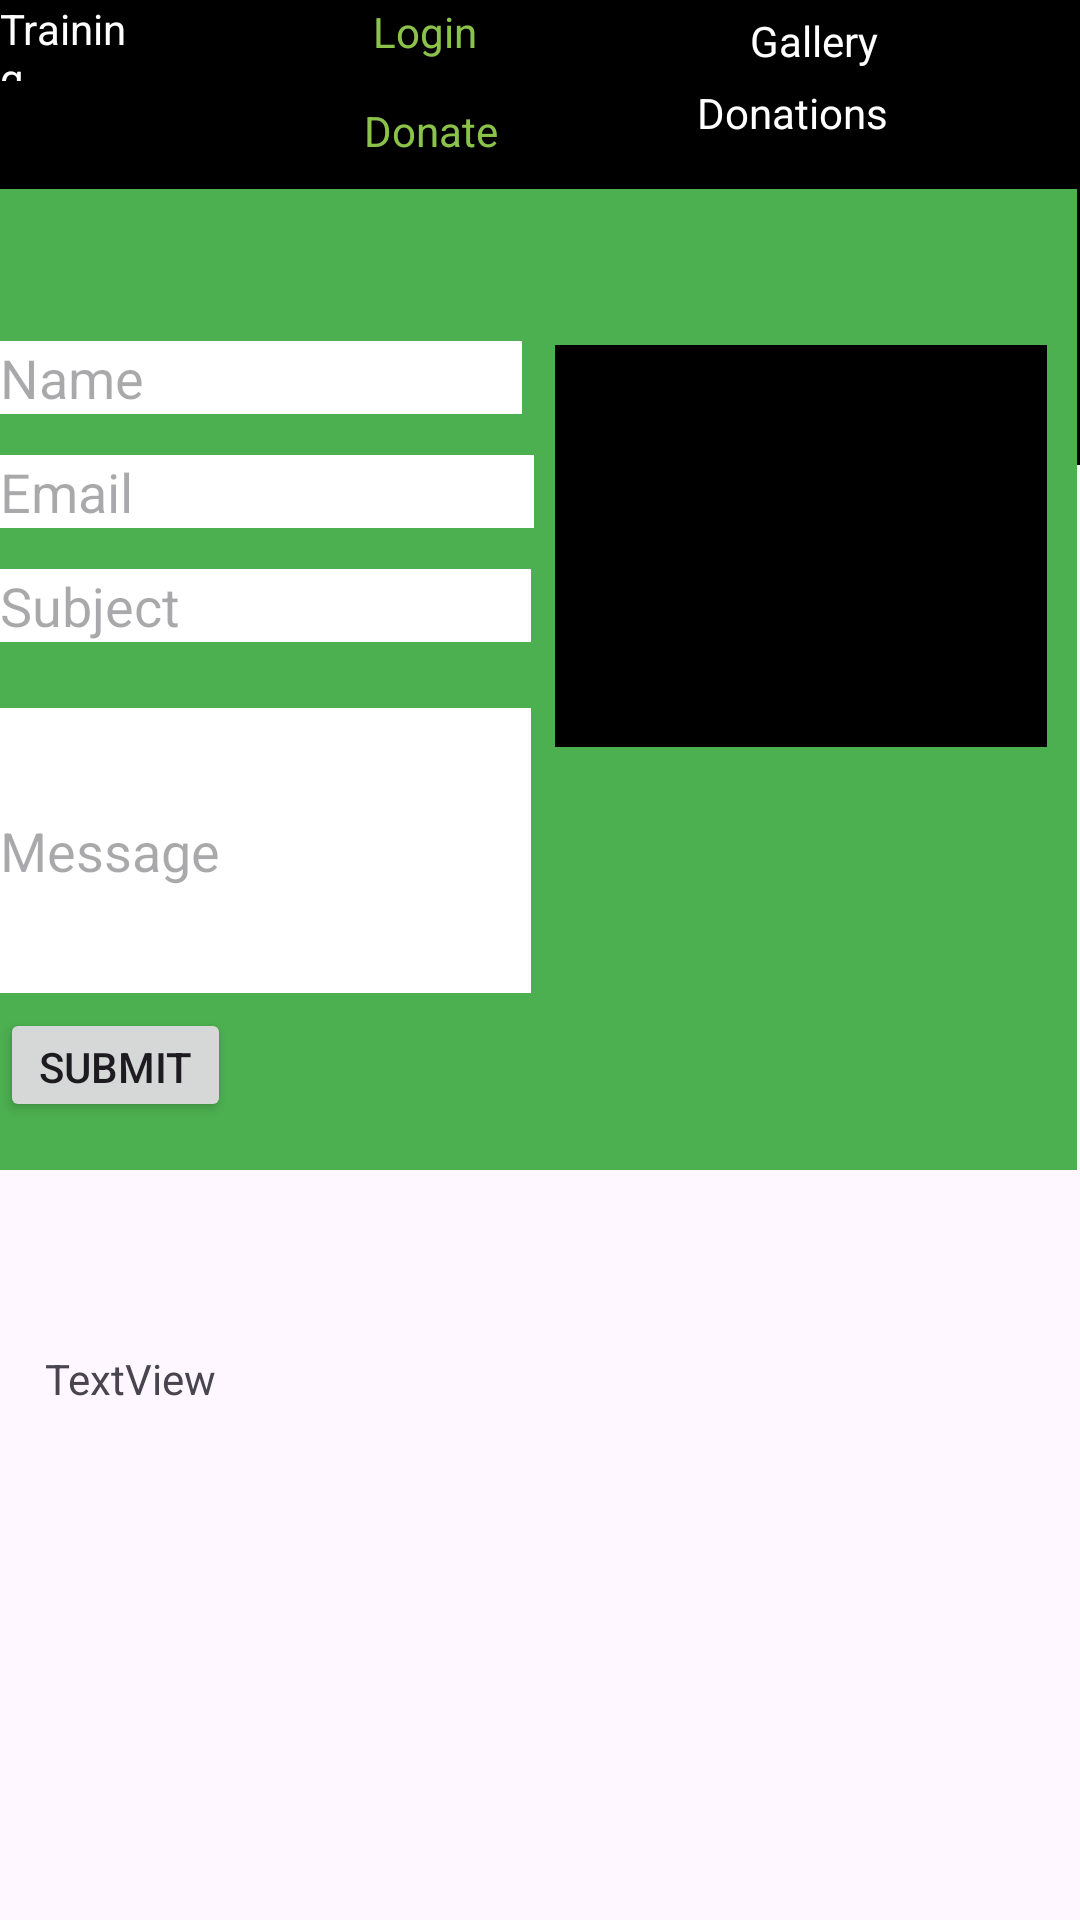

This screen was rendered from an Android layout file. Write that file and the resources it references.
<!-- AndroidManifest.xml: application theme Theme.BeeHiveCareProject -->
<!-- res/layout/activity_contact_page.xml -->
<?xml version="1.0" encoding="utf-8"?>
<RelativeLayout xmlns:android="http://schemas.android.com/apk/res/android"
    xmlns:app="http://schemas.android.com/apk/res-auto"
    xmlns:tools="http://schemas.android.com/tools"
    android:layout_width="match_parent"
    android:layout_height="match_parent"
    tools:context=".ContactPage">

    <View
        android:id="@+id/view12"
        android:layout_width="match_parent"
        android:layout_height="155dp"
        android:background="@color/black"
        tools:layout_editor_absoluteX="-2dp"
        tools:layout_editor_absoluteY="-3dp" />

    <ImageView
        android:id="@+id/imageView10"
        android:layout_width="114dp"
        android:layout_height="84dp"
        android:layout_alignParentEnd="true"
        android:layout_marginEnd="150dp"
        app:srcCompat="@drawable/logo78" />

    <TextView
        android:id="@+id/home6"
        android:layout_width="wrap_content"
        android:layout_height="wrap_content"
        android:layout_alignParentEnd="true"
        android:layout_alignParentBottom="true"
        android:layout_marginEnd="331dp"
        android:layout_marginBottom="690dp"
        android:text="Home"
        android:textColor="@color/white" />

    <TextView
        android:id="@+id/about6"
        android:layout_width="wrap_content"
        android:layout_height="wrap_content"
        android:layout_alignParentEnd="true"
        android:layout_alignParentBottom="true"
        android:layout_marginEnd="330dp"
        android:layout_marginBottom="658dp"
        android:text="About"
        android:textColor="@color/white" />

    <TextView
        android:id="@+id/training6"
        android:layout_width="wrap_content"
        android:layout_height="wrap_content"
        android:layout_alignParentEnd="true"
        android:layout_alignParentBottom="true"
        android:layout_marginEnd="317dp"
        android:layout_marginBottom="613dp"
        android:text="Training"
        android:textColor="@color/white" />

    <TextView
        android:id="@+id/wishlist6"
        android:layout_width="wrap_content"
        android:layout_height="wrap_content"
        android:layout_alignParentEnd="true"
        android:layout_alignParentBottom="true"
        android:layout_marginEnd="65dp"
        android:layout_marginBottom="694dp"
        android:text="Wishlist"
        android:textColor="@color/white" />

    <TextView
        android:id="@+id/incomege6"
        android:layout_width="wrap_content"
        android:layout_height="wrap_content"
        android:layout_alignParentEnd="true"
        android:layout_alignParentBottom="true"
        android:layout_marginEnd="26dp"
        android:layout_marginBottom="664dp"
        android:text="Income-Generater"
        android:textColor="@color/white" />

    <TextView
        android:id="@+id/contact6"
        android:layout_width="wrap_content"
        android:layout_height="wrap_content"
        android:layout_alignParentEnd="true"
        android:layout_alignParentBottom="true"
        android:layout_marginEnd="59dp"
        android:layout_marginBottom="640dp"
        android:text="Contact"
        android:textColor="@color/white" />

    <TextView
        android:id="@+id/gallery6"
        android:layout_width="wrap_content"
        android:layout_height="wrap_content"
        android:layout_alignParentEnd="true"
        android:layout_alignParentBottom="true"
        android:layout_marginEnd="67dp"
        android:layout_marginBottom="617dp"
        android:text="Gallery"
        android:textColor="@color/white" />

    <TextView
        android:id="@+id/donations6"
        android:layout_width="wrap_content"
        android:layout_height="wrap_content"
        android:layout_alignParentEnd="true"
        android:layout_alignParentBottom="true"
        android:layout_marginEnd="64dp"
        android:layout_marginBottom="593dp"
        android:text="Donations"
        android:textColor="@color/white" />

    <TextView
        android:id="@+id/textView73"
        android:layout_width="wrap_content"
        android:layout_height="wrap_content"
        android:layout_alignParentEnd="true"
        android:layout_alignParentBottom="true"
        android:layout_marginEnd="201dp"
        android:layout_marginBottom="620dp"
        android:text="Login"
        android:textColor="#8BC34A" />

    <TextView
        android:id="@+id/textView74"
        android:layout_width="wrap_content"
        android:layout_height="wrap_content"
        android:layout_alignParentEnd="true"
        android:layout_alignParentBottom="true"
        android:layout_marginEnd="194dp"
        android:layout_marginBottom="587dp"
        android:text="Donate"
        android:textColor="#8BC34A" />

    <View
        android:id="@+id/view15"
        android:layout_width="match_parent"
        android:layout_height="327dp"
        android:layout_alignParentEnd="true"
        android:layout_alignParentBottom="true"
        android:layout_marginEnd="1dp"
        android:layout_marginBottom="250dp"
        android:background="#4CAF50" />

    <EditText
        android:id="@+id/editTextText"
        android:layout_width="wrap_content"
        android:layout_height="wrap_content"
        android:layout_alignParentEnd="true"
        android:layout_alignParentBottom="true"
        android:layout_marginEnd="186dp"
        android:layout_marginBottom="502dp"
        android:background="@color/white"
        android:ems="10"
        android:hint="Name"
        android:inputType="text" />

    <EditText
        android:id="@+id/editTextTextEmailAddress"
        android:layout_width="wrap_content"
        android:layout_height="wrap_content"
        android:layout_alignParentEnd="true"
        android:layout_alignParentBottom="true"
        android:layout_marginEnd="182dp"
        android:layout_marginBottom="464dp"
        android:background="@color/white"
        android:ems="10"
        android:hint="Email"
        android:inputType="textEmailAddress" />

    <EditText
        android:id="@+id/editTextText3"
        android:layout_width="wrap_content"
        android:layout_height="wrap_content"
        android:layout_alignParentEnd="true"
        android:layout_alignParentBottom="true"
        android:layout_marginEnd="183dp"
        android:layout_marginBottom="426dp"
        android:background="@color/white"
        android:ems="10"
        android:hint="Subject"
        android:inputType="text" />

    <EditText
        android:id="@+id/editTextText4"
        android:layout_width="wrap_content"
        android:layout_height="95dp"
        android:layout_alignParentEnd="true"
        android:layout_alignParentBottom="true"
        android:layout_marginEnd="183dp"
        android:layout_marginBottom="309dp"
        android:background="@color/white"
        android:ems="10"
        android:hint="Message"
        android:inputType="text" />

    <View
        android:id="@+id/view16"
        android:layout_width="164dp"
        android:layout_height="134dp"
        android:layout_alignParentEnd="true"
        android:layout_alignParentBottom="true"
        android:layout_marginEnd="11dp"
        android:layout_marginBottom="391dp"
        android:background="@color/black" />

    <ImageView
        android:id="@+id/imageView23"
        android:layout_width="136dp"
        android:layout_height="134dp"
        android:layout_alignParentEnd="true"
        android:layout_alignParentBottom="true"
        android:layout_marginEnd="22dp"
        android:layout_marginBottom="426dp"
        app:srcCompat="@drawable/yuhihuyf" />

    <Button
        android:id="@+id/button"
        android:layout_width="110dp"
        android:layout_height="38dp"
        android:layout_alignParentEnd="true"
        android:layout_alignParentBottom="true"
        android:layout_marginEnd="283dp"
        android:layout_marginBottom="266dp"
        android:text="Submit" />

    <TextView
        android:id="@+id/textView"
        android:layout_width="wrap_content"
        android:layout_height="wrap_content"
        android:layout_alignParentEnd="true"
        android:layout_alignParentBottom="true"
        android:layout_marginEnd="288dp"
        android:layout_marginBottom="171dp"
        android:text="TextView" />

</RelativeLayout>
<!-- resources referenced by this layout -->
<resources>
  <style name="Theme.BeeHiveCareProject" parent="Base.Theme.BeeHiveCareProject" />
  <style name="Base.Theme.BeeHiveCareProject" parent="Theme.Material3.DayNight.NoActionBar">
          
          
      </style>
  <!-- not gathered from this repository: default colours our renderer supplied (Android Studio template values) -->
  <color name="black">#FF000000</color>
  <color name="white">#FFFFFFFF</color>
</resources>
